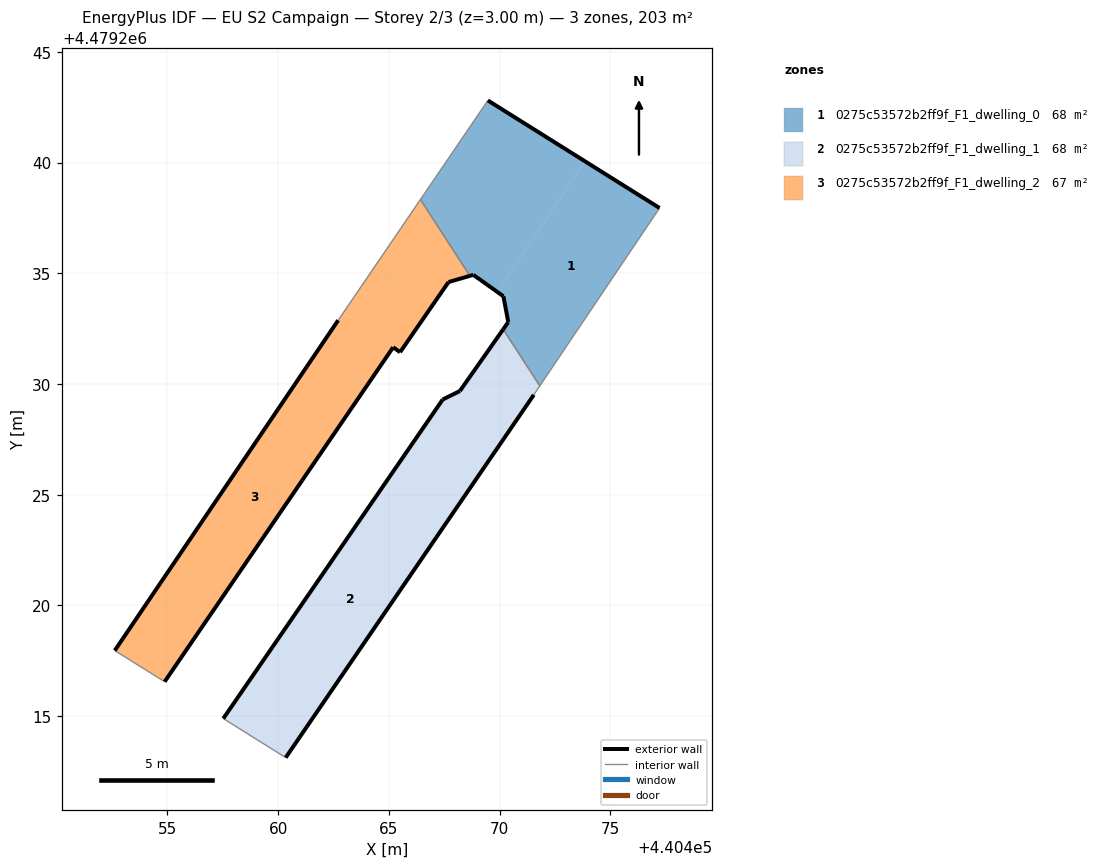
=== STOREY PLAN SPEC (per zone: floor XY polygon, exterior-wall plan segments, windows/doors) ===
zone 1: 0275c53572b2ff9f_F1_dwelling_0  (67.7 m²)
  floor: (440471.85, 4479229.96) (440477.23, 4479237.95) (440473.92, 4479240.02) (440473.90, 4479240.03) (440473.87, 4479240.05) (440469.89, 4479234.16) (440469.93, 4479234.13) (440470.17, 4479233.96) (440470.39, 4479232.79) (440470.16, 4479232.47) (440471.82, 4479229.92)
  floor: (440469.89, 4479234.16) (440473.87, 4479240.05) (440469.47, 4479242.80) (440466.43, 4479238.33) (440468.66, 4479234.88) (440468.82, 4479234.93)
  exterior wall: (440470.39, 4479232.79) – (440470.17, 4479233.96)  [1.2 m]
  exterior wall: (440470.17, 4479233.96) – (440468.82, 4479234.93)  [1.7 m]
  exterior wall: (440468.82, 4479234.93) – (440468.66, 4479234.88)  [0.2 m]
  exterior wall: (440469.47, 4479242.80) – (440477.23, 4479237.95)  [9.1 m]
  exterior wall: (440470.16, 4479232.47) – (440470.39, 4479232.79)  [0.4 m]
  interior walls: 5
zone 2: 0275c53572b2ff9f_F1_dwelling_1  (67.8 m²)
  floor: (440460.34, 4479213.13) (440468.97, 4479225.75) (440466.25, 4479227.58) (440457.52, 4479214.89)
  floor: (440468.97, 4479225.75) (440471.55, 4479229.51) (440471.82, 4479229.92) (440470.16, 4479232.47) (440468.21, 4479229.68) (440467.43, 4479229.30) (440466.25, 4479227.58)
  exterior wall: (440471.55, 4479229.51) – (440460.34, 4479213.13)  [19.8 m]
  exterior wall: (440457.52, 4479214.89) – (440467.43, 4479229.30)  [17.5 m]
  exterior wall: (440467.43, 4479229.30) – (440468.21, 4479229.68)  [0.9 m]
  exterior wall: (440468.21, 4479229.68) – (440470.16, 4479232.47)  [3.4 m]
  interior walls: 3
zone 3: 0275c53572b2ff9f_F1_dwelling_2  (67.2 m²)
  floor: (440454.88, 4479216.56) (440465.20, 4479231.66) (440465.51, 4479231.43) (440465.54, 4479231.49) (440462.96, 4479233.23) (440462.71, 4479232.88) (440452.62, 4479217.96)
  floor: (440465.54, 4479231.49) (440467.70, 4479234.60) (440468.66, 4479234.88) (440466.43, 4479238.33) (440462.96, 4479233.23)
  exterior wall: (440452.62, 4479217.96) – (440462.71, 4479232.88)  [18.0 m]
  exterior wall: (440468.66, 4479234.88) – (440467.70, 4479234.60)  [1.0 m]
  exterior wall: (440467.70, 4479234.60) – (440465.51, 4479231.43)  [3.9 m]
  exterior wall: (440465.51, 4479231.43) – (440465.20, 4479231.66)  [0.4 m]
  exterior wall: (440465.20, 4479231.66) – (440454.88, 4479216.56)  [18.3 m]
  interior walls: 3

=== DERIVED (storey summary) ===
Building: EU S2 Campaign
Storey: 2 of 3  (floor level z = 3.00 m)
Storey gross floor area: 202.7 m²
Zones on this storey: 3
  - 0275c53572b2ff9f_F1_dwelling_0: floor 67.7 m²; exterior wall 12.6 m (37.7 m²); WWR 0.0%
  - 0275c53572b2ff9f_F1_dwelling_1: floor 67.8 m²; exterior wall 41.6 m (124.8 m²); WWR 0.0%
  - 0275c53572b2ff9f_F1_dwelling_2: floor 67.2 m²; exterior wall 41.5 m (124.6 m²); WWR 0.0%
Zone adjacency (shared interzone walls):
  - 0275c53572b2ff9f_F1_dwelling_0 ↔ 0275c53572b2ff9f_F1_dwelling_1
  - 0275c53572b2ff9f_F1_dwelling_0 ↔ 0275c53572b2ff9f_F1_dwelling_2